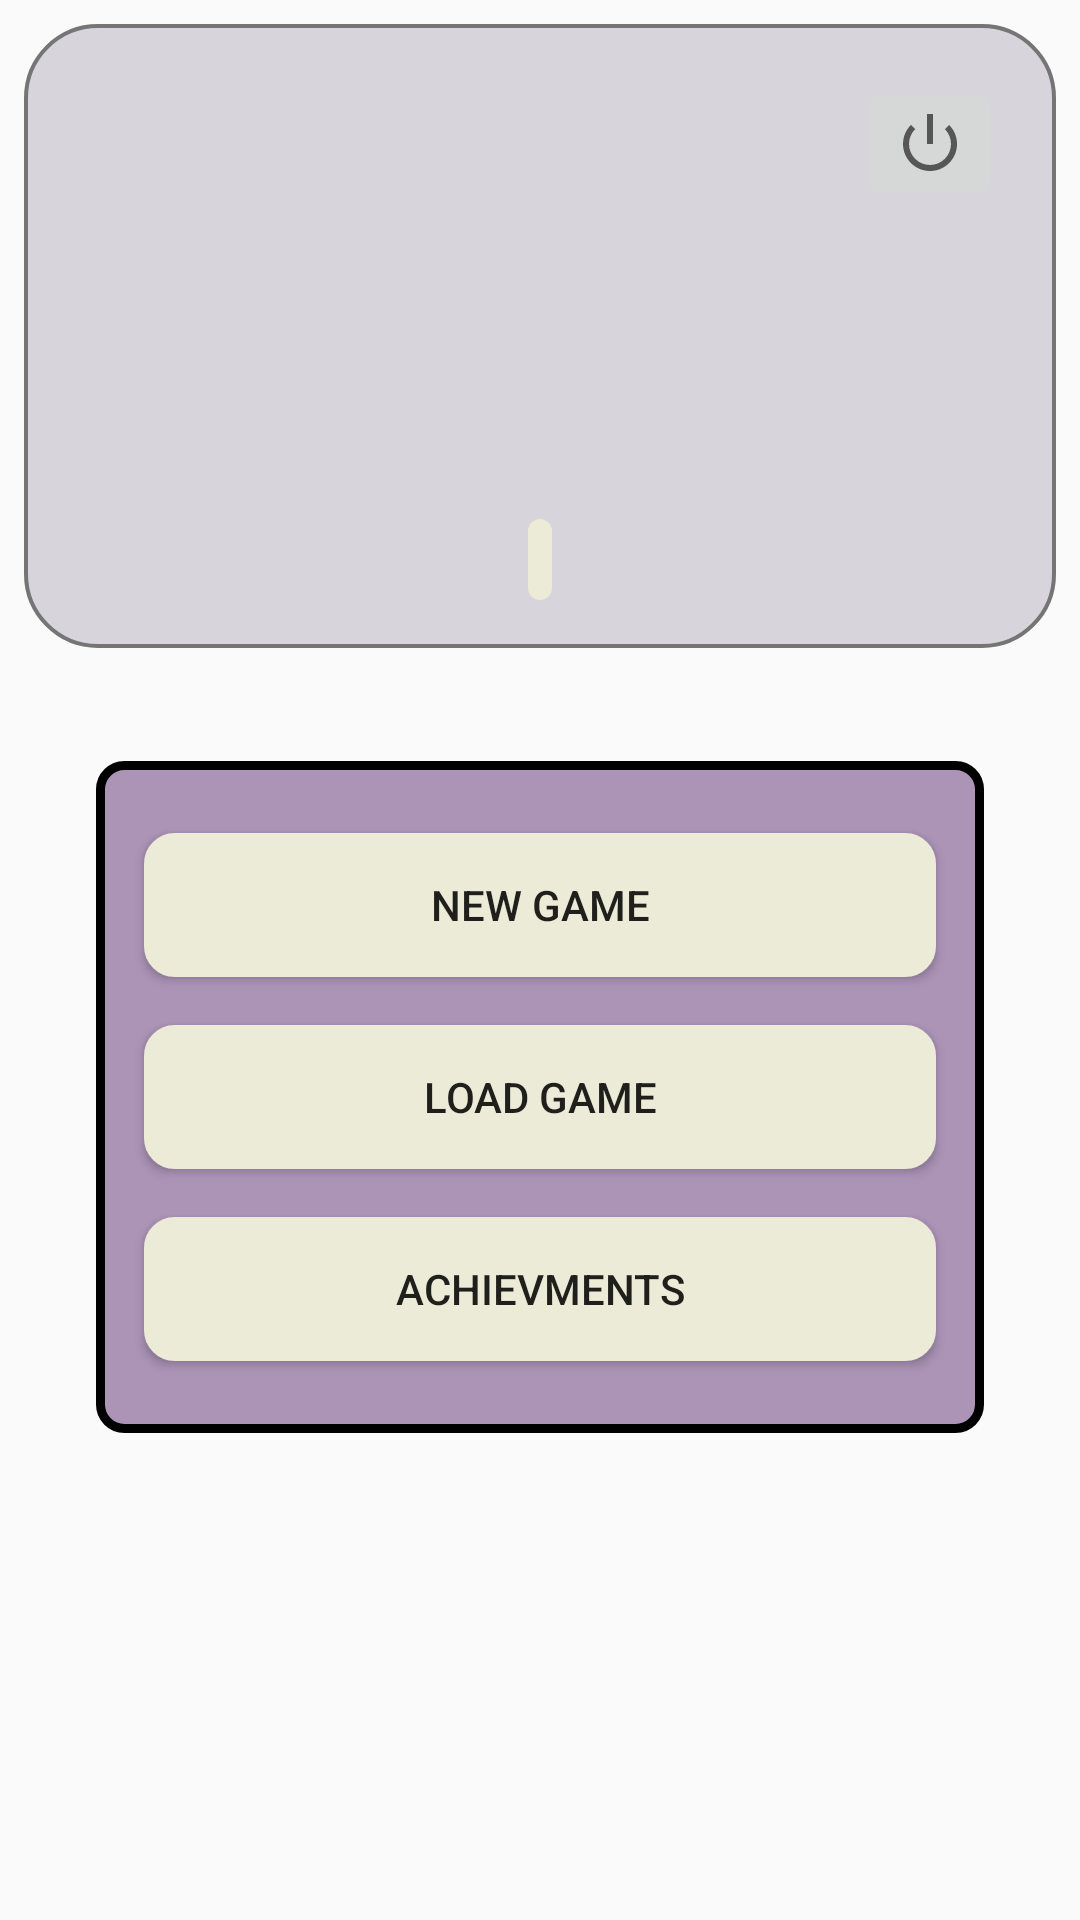

Reconstruct the res/layout file that produces this screen, plus the resources it refers to.
<!-- AndroidManifest.xml: application theme Theme.AppCompat.Light.NoActionBar.FullScreen -->
<!-- res/layout/fragment_menu.xml -->
<?xml version="1.0" encoding="utf-8"?>
<androidx.constraintlayout.widget.ConstraintLayout xmlns:android="http://schemas.android.com/apk/res/android"
    xmlns:app="http://schemas.android.com/apk/res-auto"
    xmlns:tools="http://schemas.android.com/tools"
    android:layout_width="match_parent"
    android:layout_height="match_parent"
    android:background="@color/emui_color_gray_1"
    android:clickable="true"
    tools:context=".features.fragments.MenuFragment">

    <androidx.constraintlayout.widget.ConstraintLayout
        android:id="@+id/id_container"
        android:layout_width="0dp"
        android:layout_height="0dp"
        android:layout_marginStart="8dp"
        android:layout_marginTop="8dp"
        android:layout_marginEnd="8dp"
        android:layout_marginBottom="8dp"
        android:background="@drawable/id_menu_style"
        app:layout_constraintBottom_toTopOf="@+id/guideline5"
        app:layout_constraintEnd_toEndOf="parent"
        app:layout_constraintStart_toStartOf="parent"
        app:layout_constraintTop_toTopOf="parent">

        <ImageButton
            android:id="@+id/logout_button"
            android:layout_width="wrap_content"
            android:layout_height="wrap_content"
            android:layout_marginTop="18dp"
            android:layout_marginEnd="18dp"
            app:layout_constraintEnd_toEndOf="parent"
            app:layout_constraintTop_toTopOf="parent"
            app:srcCompat="@android:drawable/ic_lock_power_off" />

        <ImageView
            android:id="@+id/imageView2"
            android:layout_width="wrap_content"
            android:layout_height="wrap_content"
            app:layout_constraintBottom_toTopOf="@+id/userNameText"
            app:layout_constraintEnd_toEndOf="parent"
            app:layout_constraintStart_toStartOf="parent"
            app:layout_constraintTop_toTopOf="parent"
            app:srcCompat="@drawable/c_buoycircle_icon" />

        <TextView
            android:id="@+id/userNameText"
            android:layout_width="wrap_content"
            android:layout_height="wrap_content"
            android:layout_marginStart="100dp"
            android:layout_marginEnd="100dp"
            android:layout_marginBottom="16dp"
            android:background="@drawable/button_style"
            android:paddingStart="4dp"
            android:paddingTop="4dp"
            android:paddingEnd="4dp"
            android:paddingBottom="4dp"
            android:textColor="@color/emui_color_gray_10"
            android:textSize="14sp"
            app:layout_constraintBottom_toBottomOf="parent"
            app:layout_constraintEnd_toEndOf="parent"
            app:layout_constraintStart_toStartOf="parent" />
    </androidx.constraintlayout.widget.ConstraintLayout>

    <androidx.constraintlayout.widget.ConstraintLayout
        android:id="@+id/menu_container"
        android:layout_width="0dp"
        android:layout_height="wrap_content"
        android:layout_marginStart="32dp"
        android:layout_marginTop="24dp"
        android:layout_marginEnd="32dp"
        android:background="@drawable/menu_style"
        android:paddingStart="8dp"
        android:paddingTop="8dp"
        android:paddingEnd="8dp"
        android:paddingBottom="8dp"
        app:layout_constraintBottom_toTopOf="@+id/guideline6"
        app:layout_constraintEnd_toEndOf="parent"
        app:layout_constraintHorizontal_bias="0.498"
        app:layout_constraintStart_toStartOf="parent"
        app:layout_constraintTop_toTopOf="@+id/guideline5"
        app:layout_constraintVertical_bias="0.385">

        <Button
            android:id="@+id/newGame_button"
            android:layout_width="0dp"
            android:layout_height="wrap_content"
            android:layout_marginStart="8dp"
            android:layout_marginTop="16dp"
            android:layout_marginEnd="8dp"
            android:background="@drawable/button_style"
            android:text="New Game"
            app:layout_constraintEnd_toEndOf="parent"
            app:layout_constraintHorizontal_bias="0.501"
            app:layout_constraintStart_toStartOf="parent"
            app:layout_constraintTop_toTopOf="parent" />

        <Button
            android:id="@+id/loadGame_button"
            android:layout_width="0dp"
            android:layout_height="wrap_content"
            android:layout_marginStart="8dp"
            android:layout_marginTop="16dp"
            android:layout_marginEnd="8dp"
            android:background="@drawable/button_style"
            android:text="Load Game"
            app:layout_constraintEnd_toEndOf="parent"
            app:layout_constraintStart_toStartOf="parent"
            app:layout_constraintTop_toBottomOf="@+id/newGame_button" />

        <Button
            android:id="@+id/achievment_button"
            android:layout_width="0dp"
            android:layout_height="wrap_content"
            android:layout_marginStart="8dp"
            android:layout_marginTop="16dp"
            android:layout_marginEnd="8dp"
            android:layout_marginBottom="16dp"
            android:background="@drawable/button_style"
            android:text="Achievments"
            app:layout_constraintBottom_toBottomOf="parent"
            app:layout_constraintEnd_toEndOf="parent"
            app:layout_constraintStart_toStartOf="parent"
            app:layout_constraintTop_toBottomOf="@+id/loadGame_button" />

        <Button
            android:id="@+id/button2"
            android:layout_width="0dp"
            android:layout_height="wrap_content"
            android:layout_marginStart="8dp"
            android:layout_marginTop="16dp"
            android:layout_marginEnd="8dp"
            android:layout_marginBottom="16dp"
            android:background="@drawable/button_style"
            android:text="ScreenShots"
            android:visibility="gone"
            app:layout_constraintBottom_toBottomOf="parent"
            app:layout_constraintEnd_toEndOf="parent"
            app:layout_constraintStart_toStartOf="parent"
            app:layout_constraintTop_toBottomOf="@+id/achievment_button" />

    </androidx.constraintlayout.widget.ConstraintLayout>

    <androidx.constraintlayout.widget.Guideline
        android:id="@+id/guideline5"
        android:layout_width="wrap_content"
        android:layout_height="wrap_content"
        android:orientation="horizontal"
        app:layout_constraintGuide_percent="0.35" />

    <androidx.constraintlayout.widget.Guideline
        android:id="@+id/guideline6"
        android:layout_width="wrap_content"
        android:layout_height="wrap_content"
        android:orientation="horizontal"
        app:layout_constraintGuide_percent="0.76" />

</androidx.constraintlayout.widget.ConstraintLayout>
<!-- resources referenced by this layout -->
<resources>
  <!-- drawable button_style (drawable) -->
  <?xml version="1.0" encoding="utf-8"?>
  <shape xmlns:android="http://schemas.android.com/apk/res/android"
      android:shape="rectangle">
      <gradient android:startColor="#ECEBD8"
          android:endColor="#ECEBD8"
          android:angle="90" />
      <corners android:radius="9dp" />
      <stroke android:width="8px" android:color="#ECEBD8" />
  </shape>
  <!-- drawable id_menu_style (drawable) -->
  <?xml version="1.0" encoding="utf-8"?>
  <shape xmlns:android="http://schemas.android.com/apk/res/android"
      android:shape="rectangle">
      <gradient android:startColor="#D7D4DC"
          android:endColor="#D7D4DC"
          android:angle="90" />
      <corners android:radius="24dp" />
      <stroke android:width="4px" android:color="#757575" />
  </shape>
  <!-- drawable menu_style (drawable) -->
  <?xml version="1.0" encoding="utf-8"?>
  <shape xmlns:android="http://schemas.android.com/apk/res/android"
      android:shape="rectangle">
      <gradient android:startColor="#AC94B7"
          android:endColor="#AC94B7"
          android:angle="90" />
      <corners android:radius="8dp" />
      <stroke android:width="9px" android:color="#000000" />
  </shape>
  <style name="Theme.AppCompat.Light.NoActionBar.FullScreen" parent="@style/Theme.AppCompat.Light.NoActionBar">
          <item name="android:windowNoTitle">true</item>
          <item name="android:windowActionBar">false</item>
          <item name="android:windowFullscreen">true</item>
          <item name="android:windowContentOverlay">@null</item>
  
      </style>
</resources>
